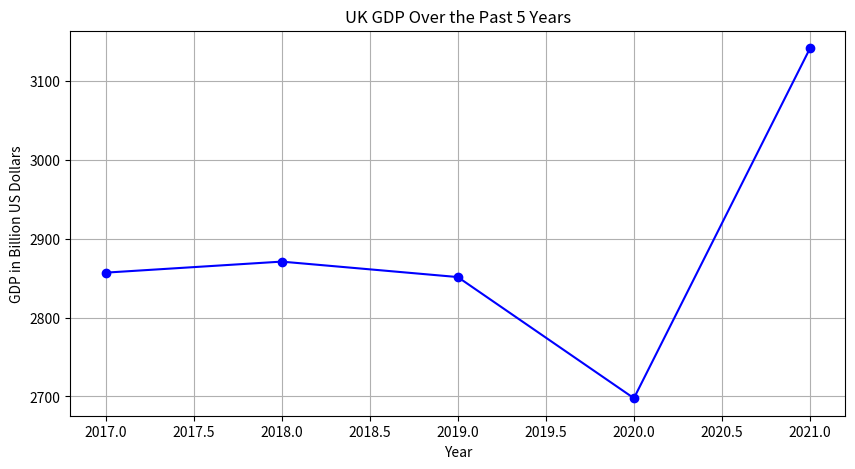

The matplotlib source for this figure:
import matplotlib.pyplot as plt

# Data for the past 5 years
years = [2017, 2018, 2019, 2020, 2021]
gdp = [2857, 2871, 2851.41, 2697.81, 3141.51]

# Create a line graph
plt.figure(figsize=(10, 5))
plt.plot(years, gdp, marker='o', linestyle='-', color='b')
plt.title('UK GDP Over the Past 5 Years')
plt.xlabel('Year')
plt.ylabel('GDP in Billion US Dollars')
plt.grid(True)
plt.savefig('UK_GDP_Last_5_Years.png')
plt.show()